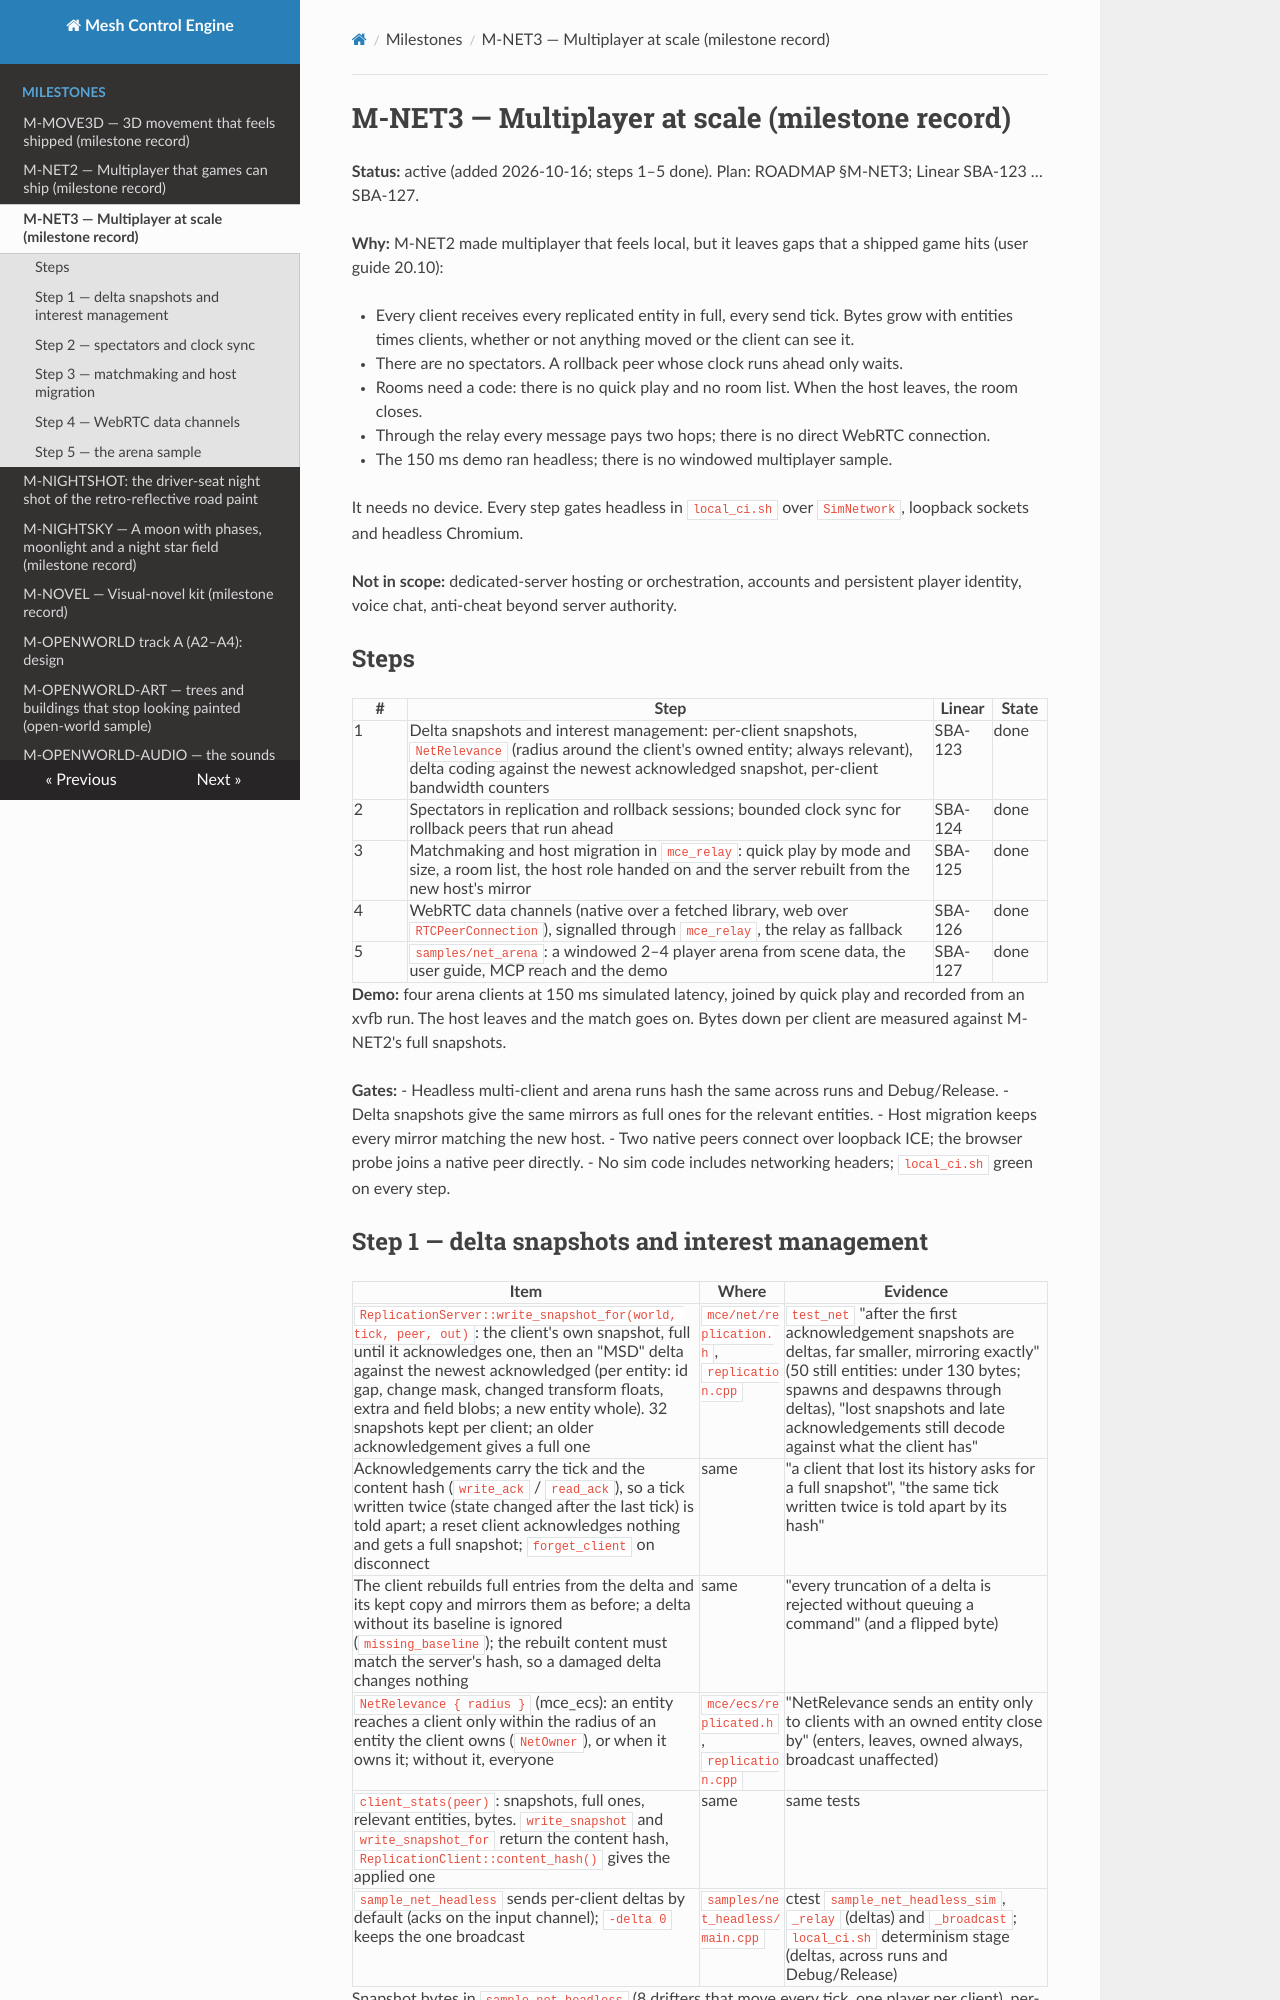

repository: sberkan09/mesh_control_engine · page: milestones/M-NET3/index.html · generator: mkdocs

# M-NET3 — Multiplayer at scale (milestone record)

**Status:** active (added 2026-10-16; steps 1–5 done). Plan: ROADMAP §M-NET3; Linear SBA-123 … SBA-127.

**Why:** M-NET2 made multiplayer that feels local, but it leaves gaps that a shipped game hits (user guide 20.10):

- Every client receives every replicated entity in full, every send tick. Bytes grow with entities times
  clients, whether or not anything moved or the client can see it.
- There are no spectators. A rollback peer whose clock runs ahead only waits.
- Rooms need a code: there is no quick play and no room list. When the host leaves, the room closes.
- Through the relay every message pays two hops; there is no direct WebRTC connection.
- The 150 ms demo ran headless; there is no windowed multiplayer sample.

It needs no device. Every step gates headless in `local_ci.sh` over `SimNetwork`, loopback sockets and
headless Chromium.

**Not in scope:** dedicated-server hosting or orchestration, accounts and persistent player identity, voice
chat, anti-cheat beyond server authority.

## Steps

| # | Step | Linear | State |
|---|---|---|---|
| 1 | Delta snapshots and interest management: per-client snapshots, `NetRelevance` (radius around the client's owned entity; always relevant), delta coding against the newest acknowledged snapshot, per-client bandwidth counters | SBA-123 | done |
| 2 | Spectators in replication and rollback sessions; bounded clock sync for rollback peers that run ahead | SBA-124 | done |
| 3 | Matchmaking and host migration in `mce_relay`: quick play by mode and size, a room list, the host role handed on and the server rebuilt from the new host's mirror | SBA-125 | done |
| 4 | WebRTC data channels (native over a fetched library, web over `RTCPeerConnection`), signalled through `mce_relay`, the relay as fallback | SBA-126 | done |
| 5 | `samples/net_arena`: a windowed 2–4 player arena from scene data, the user guide, MCP reach and the demo | SBA-127 | done |

**Demo:** four arena clients at 150 ms simulated latency, joined by quick play and recorded from an xvfb run.
The host leaves and the match goes on. Bytes down per client are measured against M-NET2's full snapshots.

**Gates:**
- Headless multi-client and arena runs hash the same across runs and Debug/Release.
- Delta snapshots give the same mirrors as full ones for the relevant entities.
- Host migration keeps every mirror matching the new host.
- Two native peers connect over loopback ICE; the browser probe joins a native peer directly.
- No sim code includes networking headers; `local_ci.sh` green on every step.
